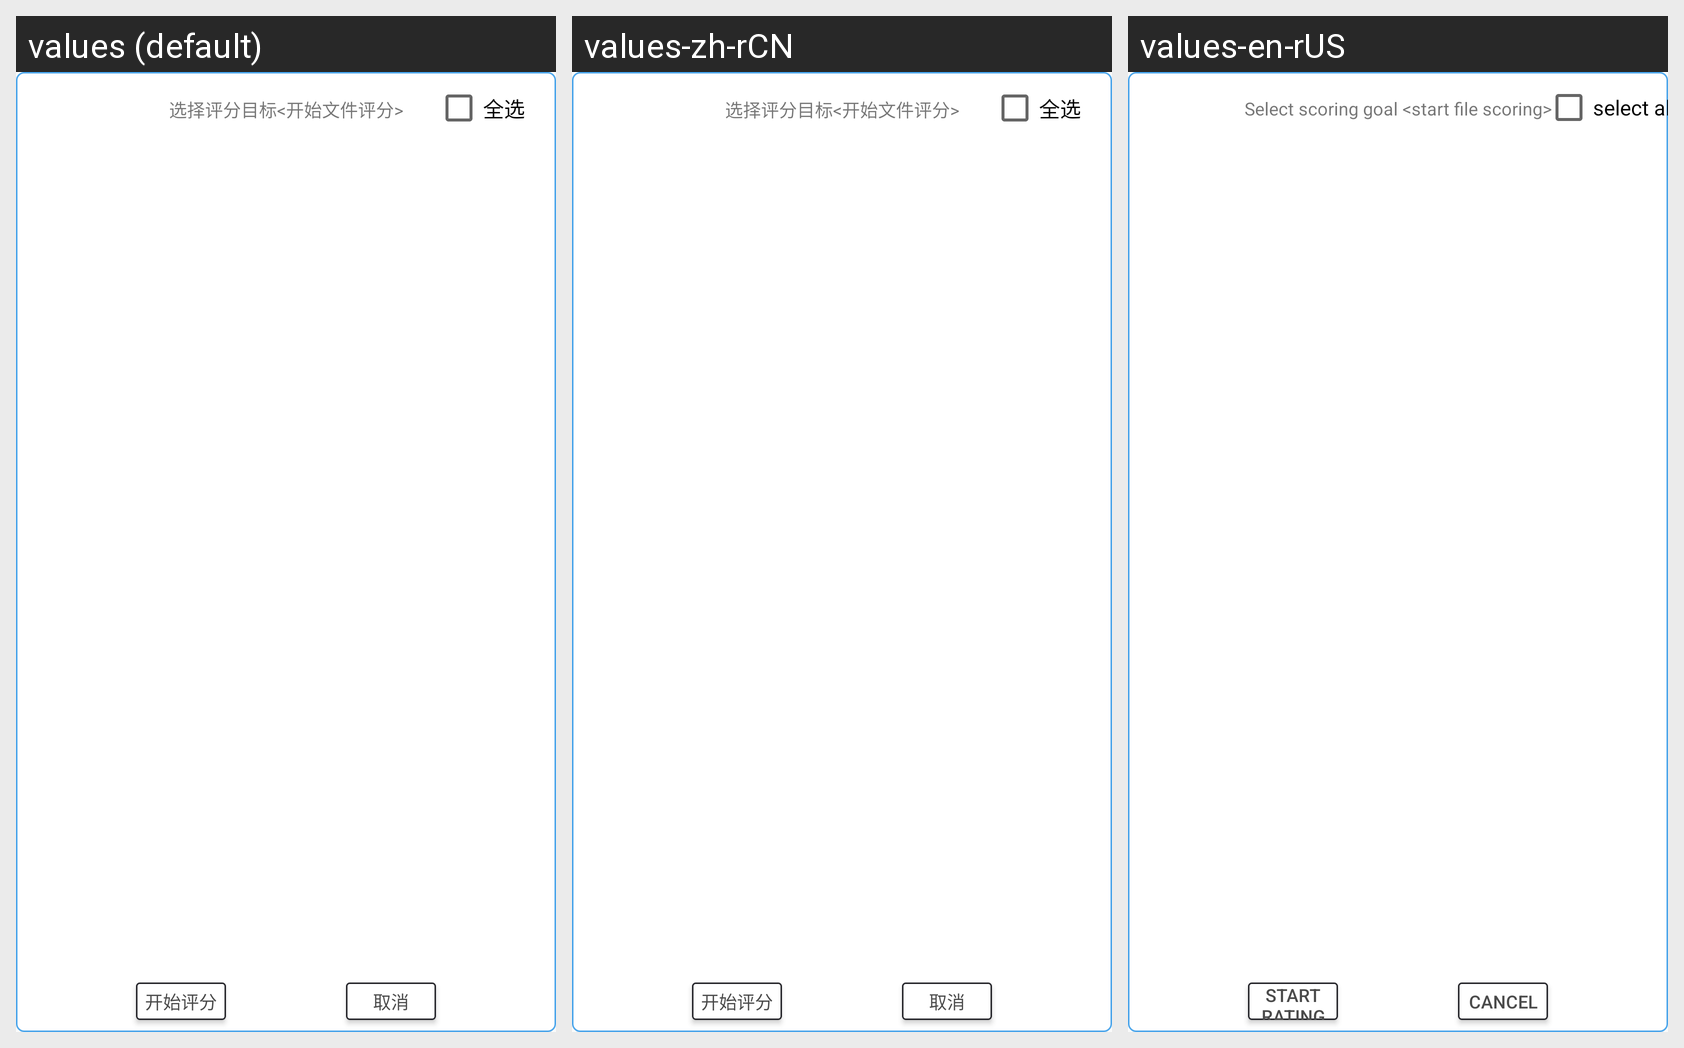

Strings drawn on this Android screen and how each of the app's shown locales translates them:
Android screen res/layout/pop_online_member.xml rendered under 3 locales, left to right: values (default), values-zh-rCN, values-en-rUS. Device: Nexus 5 (rendered at 1080×1920; each locale shown at half size, 540×960, under a caption strip naming it); theme AppTheme.
Strings drawn on this screen, with the default value and each locale's value (text and hints the layout hard-codes, and strings that could not be matched under every locale, appear in the picture but are not listed):

choose_score_target
  values: 选择评分目标<开始文件评分>
  values-zh-rCN: 选择评分目标<开始文件评分>
  values-en-rUS: Select scoring goal <start file scoring>

check_all
  values: 全选
  values-zh-rCN: 全选
  values-en-rUS: select all

start_score
  values: 开始评分
  values-zh-rCN: 开始评分
  values-en-rUS: Start rating

cancel
  values: 取消
  values-zh-rCN: 取消
  values-en-rUS: Cancel
